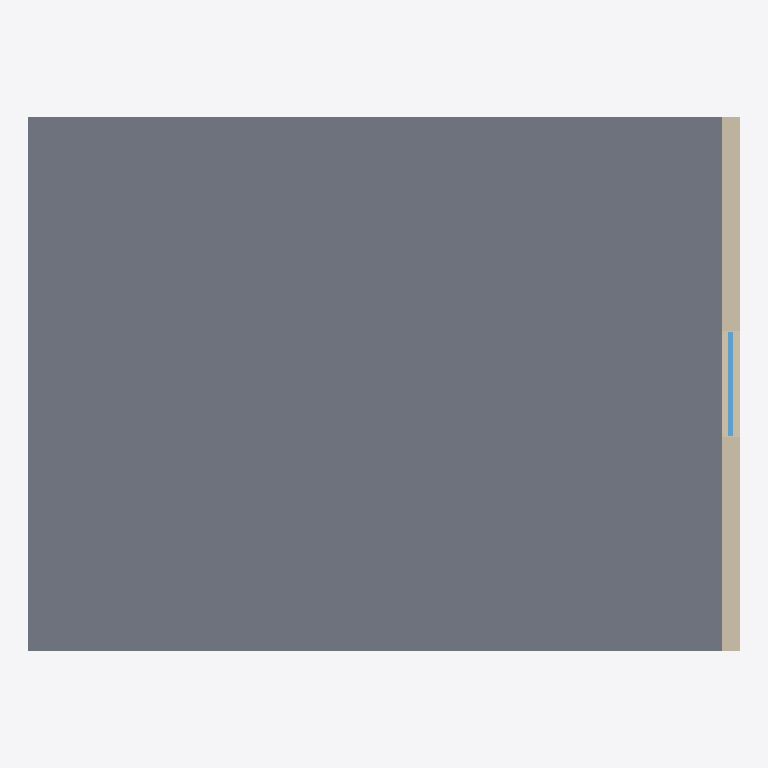
Plan cut of the same IFC building model at storey 'Level 1' (level 3.20 m, cut at 4.60 m), seen from above with north up, elements coloured by IFC class: 1 slab (grey), 1 wall (beige), 1 window (light blue). Cut surfaces are drawn darker.
Extent 8.0 m × 6.0 m × 6.6 m (x, y, z). Storeys (2): Level 0 at 0.00 m; Level 1 at 3.20 m. Elements (11): 3 IfcSlab, 3 IfcWallStandardCase, 2 IfcColumn, 1 IfcBeam, 1 IfcDoor, 1 IfcWindow.

HEADER;
FILE_DESCRIPTION(('ViewDefinition [ReferenceView_V1.2]'),'2;1');
FILE_NAME('building.ifc','2026-11-20T00:00:00',('dsh-usd-3d-preview'),(''),'hand-authored','dsh-usd-3d-preview','');
FILE_SCHEMA(('IFC4'));
ENDSEC;
DATA;
#20=IFCPROJECT('2FCZDorqT4xvxxb2JcH001',$,'Demo Building',$,$,$,$,(#14),#19);
#31=IFCSITE('2FCZDorqT4xvxxb2JcH002',$,'Site',$,$,#30,$,$,.ELEMENT.,$,$,$,$,$);
#33=IFCBUILDING('2FCZDorqT4xvxxb2JcH003',$,'Building',$,$,#32,$,$,.ELEMENT.,$,$,$);
#35=IFCBUILDINGSTOREY('2FCZDorqT4xvxxb2JcH004',$,'Level 0',$,$,#34,$,$,.ELEMENT.,0.0);
#37=IFCBUILDINGSTOREY('2FCZDorqT4xvxxb2JcH005',$,'Level 1',$,$,#36,$,$,.ELEMENT.,3200.0);
#316=IFCSLAB('2FCZDorqT4xvxxb2JcH018',$,'Level 1 Slab',$,$,#315,#314,$,.FLOOR.);
#331=IFCWALLSTANDARDCASE('2FCZDorqT4xvxxb2JcH019',$,'East Wall',$,$,#330,#327,$,.SOLIDWALL.);
#364=IFCWINDOW('2FCZDorqT4xvxxb2JcH022',$,'East Window','Glazing',$,#363,#362,'W-01',1400.0,1200.0,.WINDOW.,.SINGLE_PANEL.,$);
ENDSEC;
